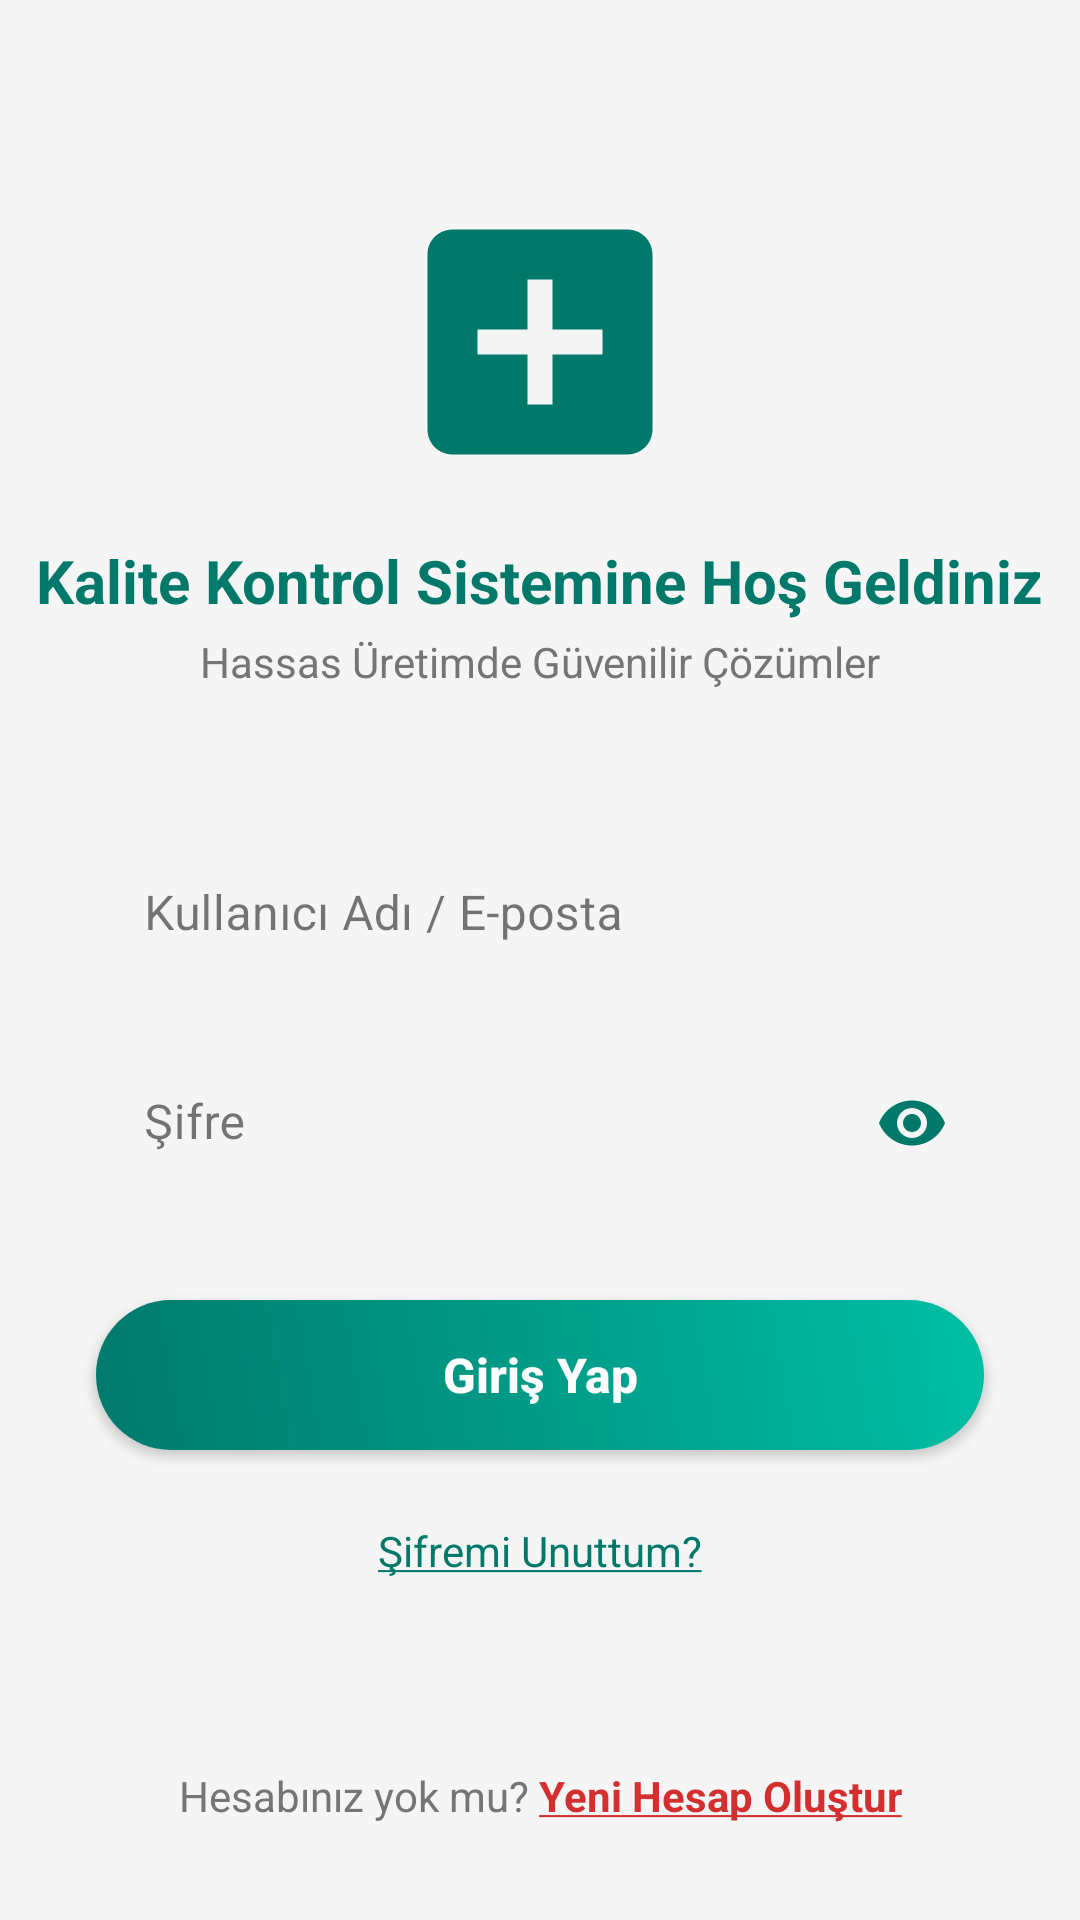

Write the Android layout XML for this screen, with the resource values it uses.
<!-- AndroidManifest.xml: application theme Theme.EyeProjects -->
<!-- res/layout/activity_login.xml -->
<?xml version="1.0" encoding="utf-8"?>
<androidx.constraintlayout.widget.ConstraintLayout xmlns:android="http://schemas.android.com/apk/res/android"
    xmlns:app="http://schemas.android.com/apk/res-auto"
    xmlns:tools="http://schemas.android.com/tools"
    android:layout_width="match_parent"
    android:layout_height="match_parent"
    android:background="@color/light_gray"
    tools:context=".LoginActivity">

    <ImageView
        android:id="@+id/imageViewLogo"
        android:layout_width="100dp"
        android:layout_height="100dp"
        android:layout_marginTop="64dp"
        android:src="@drawable/ic_medical_logo_placeholder"
        app:layout_constraintEnd_toEndOf="parent"
        app:layout_constraintStart_toStartOf="parent"
        app:layout_constraintTop_toTopOf="parent"
        android:contentDescription="Company Logo" />

    <TextView
        android:id="@+id/textViewAppTitle"
        android:layout_width="wrap_content"
        android:layout_height="wrap_content"
        android:layout_marginTop="16dp"
        android:text="@string/login_welcome_message"
        android:textColor="@color/colorPrimary"
        android:textSize="20sp"
        android:textStyle="bold"
        app:layout_constraintEnd_toEndOf="parent"
        app:layout_constraintStart_toStartOf="parent"
        app:layout_constraintTop_toBottomOf="@+id/imageViewLogo" />

    <TextView
        android:id="@+id/textViewAppSlogan"
        android:layout_width="wrap_content"
        android:layout_height="wrap_content"
        android:layout_marginTop="4dp"
        android:text="@string/company_slogan"
        android:textColor="@color/medium_gray_text"
        android:textSize="14sp"
        app:layout_constraintEnd_toEndOf="parent"
        app:layout_constraintStart_toStartOf="parent"
        app:layout_constraintTop_toBottomOf="@+id/textViewAppTitle" />


    <com.google.android.material.textfield.TextInputLayout
        android:id="@+id/textInputLayoutUsername"
        style="@style/Widget.MaterialComponents.TextInputLayout.FilledBox.Dense"
        android:layout_width="0dp"
        android:layout_height="wrap_content"
        android:layout_marginStart="32dp"
        android:layout_marginTop="48dp"
        android:layout_marginEnd="32dp"
        android:hint="@string/username_hint"
        app:boxBackgroundColor="@color/white"
        app:boxCornerRadiusTopStart="8dp"
        app:boxCornerRadiusTopEnd="8dp"
        app:boxStrokeWidth="0dp"
        app:boxStrokeWidthFocused="0dp"
        app:layout_constraintEnd_toEndOf="parent"
        app:layout_constraintStart_toStartOf="parent"
        app:layout_constraintTop_toBottomOf="@+id/textViewAppSlogan">

        <com.google.android.material.textfield.TextInputEditText
            android:id="@+id/editTextUsername"
            android:layout_width="match_parent"
            android:layout_height="wrap_content"
            android:inputType="textEmailAddress"
            android:textColor="@color/dark_gray_text"
            android:background="@android:color/transparent"/>

    </com.google.android.material.textfield.TextInputLayout>

    <com.google.android.material.textfield.TextInputLayout
        android:id="@+id/textInputLayoutPassword"
        style="@style/Widget.MaterialComponents.TextInputLayout.FilledBox.Dense"
        android:layout_width="0dp"
        android:layout_height="wrap_content"
        android:layout_marginStart="32dp"
        android:layout_marginTop="16dp"
        android:layout_marginEnd="32dp"
        android:hint="@string/password_hint"
        app:boxBackgroundColor="@color/white"
        app:boxCornerRadiusTopStart="8dp"
        app:boxCornerRadiusTopEnd="8dp"
        app:boxStrokeWidth="0dp"
        app:boxStrokeWidthFocused="0dp"
        app:passwordToggleEnabled="true"
        app:passwordToggleTint="@color/colorPrimary"
        app:layout_constraintEnd_toEndOf="parent"
        app:layout_constraintStart_toStartOf="parent"
        app:layout_constraintTop_toBottomOf="@+id/textInputLayoutUsername">

        <com.google.android.material.textfield.TextInputEditText
            android:id="@+id/editTextPassword"
            android:layout_width="match_parent"
            android:layout_height="wrap_content"
            android:inputType="textPassword"
            android:textColor="@color/dark_gray_text"
            android:background="@android:color/transparent"/>

    </com.google.android.material.textfield.TextInputLayout>

    <Button
        android:id="@+id/buttonLogin"
        android:layout_width="0dp"
        android:layout_height="50dp"
        android:layout_marginStart="32dp"
        android:layout_marginTop="32dp"
        android:layout_marginEnd="32dp"
        android:background="@drawable/button_login_background"
        android:text="@string/login_button_text"
        android:textColor="@color/white"
        android:textSize="16sp"
        android:textAllCaps="false"
        android:textStyle="bold"
        app:layout_constraintEnd_toEndOf="parent"
        app:layout_constraintStart_toStartOf="parent"
        app:layout_constraintTop_toBottomOf="@+id/textInputLayoutPassword" />

    <TextView
        android:id="@+id/textViewForgotPassword"
        android:layout_width="wrap_content"
        android:layout_height="wrap_content"
        android:layout_marginTop="24dp"
        android:text="@string/forgot_password_text"
        android:textColor="@color/colorPrimary"
        android:textSize="14sp"
        app:layout_constraintEnd_toEndOf="parent"
        app:layout_constraintStart_toStartOf="parent"
        app:layout_constraintTop_toBottomOf="@+id/buttonLogin" />

    <LinearLayout
        android:id="@+id/linearLayoutRegister"
        android:layout_width="wrap_content"
        android:layout_height="wrap_content"
        android:orientation="horizontal"
        android:layout_marginBottom="32dp"
        app:layout_constraintBottom_toBottomOf="parent"
        app:layout_constraintStart_toStartOf="parent"
        app:layout_constraintEnd_toEndOf="parent">

        <TextView
            android:layout_width="wrap_content"
            android:layout_height="wrap_content"
            android:text="Hesabınız yok mu? "
            android:textColor="@color/medium_gray_text"
            android:textSize="14sp" />

        <TextView
            android:id="@+id/textViewRegister"
            android:layout_width="wrap_content"
            android:layout_height="wrap_content"
            android:text="@string/register_text"
            android:textColor="@color/error_red"
            android:textStyle="bold"
            android:textSize="14sp" />
    </LinearLayout>

</androidx.constraintlayout.widget.ConstraintLayout>
<!-- resources referenced by this layout -->
<resources>
  <color name="colorPrimary">#00796B</color>
  <color name="dark_gray_text">#424242</color>
  <color name="error_red">#D32F2F</color>
  <color name="light_gray">#F5F5F5</color>
  <color name="medium_gray_text">#757575</color>
  <color name="white">#FFFFFF</color>
  <!-- drawable button_login_background (drawable) -->
  <?xml version="1.0" encoding="utf-8"?>
  <shape xmlns:android="http://schemas.android.com/apk/res/android"
      android:shape="rectangle">
      <gradient
          android:startColor="@color/button_login_gradient_start"
          android:endColor="@color/button_login_gradient_end"
          android:angle="45" />
      <corners android:radius="25dp" />
  </shape>
  <!-- drawable ic_medical_logo_placeholder (drawable) -->
  <vector xmlns:android="http://schemas.android.com/apk/res/android"
      android:width="100dp"
      android:height="100dp"
      android:viewportWidth="24"
      android:viewportHeight="24">
      <path
          android:fillColor="@color/colorPrimary"
          android:pathData="M19,3L5,3c-1.11,0 -2,0.9 -2,2v14c0,1.1 0.89,2 2,2h14c1.1,0 2,-0.9 2,-2L21,5c0,-1.1 -0.9,-2 -2,-2zM17,13h-4v4h-2v-4L7,13v-2h4L11,7h2v4h4v2z"/>
  </vector>
  <string name="company_slogan">Hassas Üretimde Güvenilir Çözümler</string>
  <string name="forgot_password_text"><u>Şifremi Unuttum?</u></string>
  <string name="login_button_text">Giriş Yap</string>
  <string name="login_welcome_message">Kalite Kontrol Sistemine Hoş Geldiniz</string>
  <string name="password_hint">Şifre</string>
  <string name="register_text"><u>Yeni Hesap Oluştur</u></string>
  <string name="username_hint">Kullanıcı Adı / E-posta</string>
  <style name="Theme.EyeProjects" parent="Base.Theme.EyeProjects" />
  <color name="button_login_gradient_start">#00796B</color>
  <color name="button_login_gradient_end">#00BFA5</color>
  <style name="Base.Theme.EyeProjects" parent="Theme.Material3.DayNight.NoActionBar">
          
          
      </style>
</resources>
